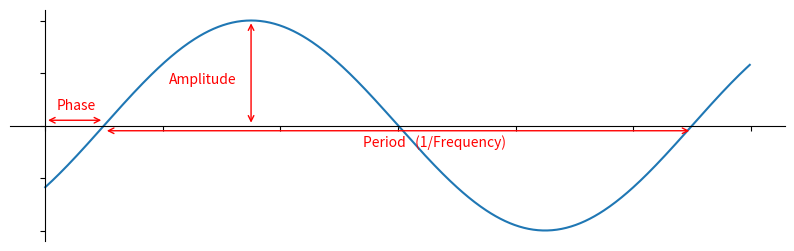

Source code (Python): (Note: this script raises an exception after producing the figure.)
import matplotlib.pyplot as plt
import numpy as np

Fs = 1000
Ts = 1 / Fs

f = 2
T = 1 / f
phi = 0.1 * T
t = np.arange(0, 600) * Ts
x = np.sin(f * 2 * np.pi * (t - phi))

fig, ax = plt.subplots(figsize=(10, 3))

# Plot stuff
ax.plot(t, x)
arrowstyle = '<->'
ax.text(T / 4 - 0.02, 0.4, 'Amplitude', color='r')
ax.annotate(text='', xy=(T / 4 + phi, 0), xytext=(T / 4 + phi, 1), arrowprops=dict(color='red', arrowstyle=arrowstyle))  # amplitude

ax.text(T / 2 + 0.02, -0.2, 'Period   (1/Frequency)', color='r')
ax.annotate(text='', xy=(phi, -0.05), xytext=(T + phi, -0.05), arrowprops=dict(color='red', arrowstyle=arrowstyle))

ax.text(0.01, 0.15, 'Phase', color='r')
ax.annotate(text='', xy=(0, 0.05), xytext=(phi, 0.05), arrowprops=dict(color='red', arrowstyle=arrowstyle))

# set the x-spine (see below for more info on `set_position`)
ax.spines['left'].set_position('zero')

# turn off the right spine/ticks
ax.spines['right'].set_color('none')
ax.yaxis.tick_left()

# set the y-spine
ax.spines['bottom'].set_position('zero')

# turn off the top spine/ticks
ax.spines['top'].set_color('none')
ax.xaxis.tick_bottom()

# Turn off tick numbering/labels
ax.set_xticklabels([])
ax.set_yticklabels([])

plt.show()

fig.savefig('../_images/generated/amplitude_phase_period.svg', bbox_inches='tight')
